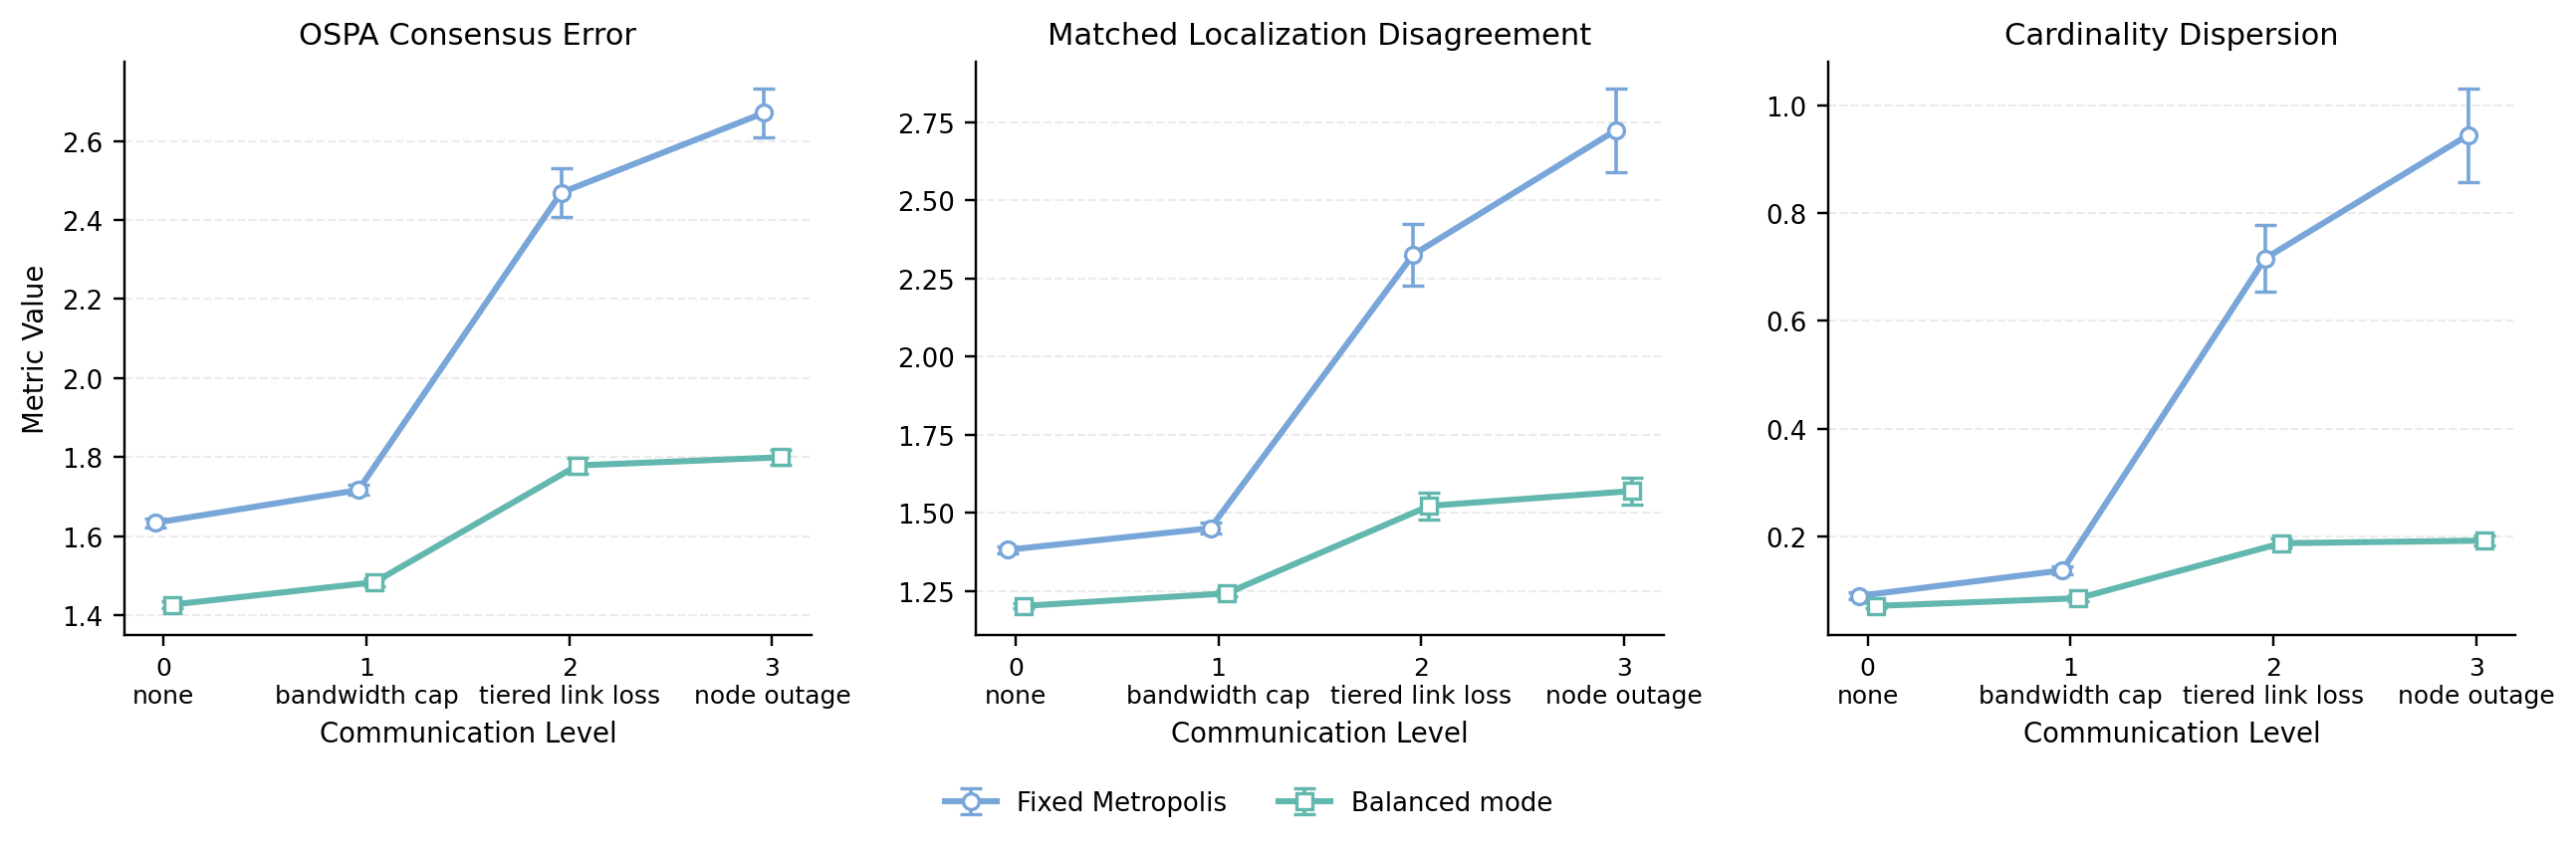

The file beside this chart, header and first rows:
metric_group, metric, level, level_label, method, mean, std, ci_low, ci_high, n
network, OSPA consensus error, 0, none, Fixed Metropolis, 1.634, 0.04016, 1.623, 1.645, 50
network, OSPA consensus error, 0, none, Balanced mode, 1.427, 0.03544, 1.417, 1.437, 50
network, OSPA consensus error, 1, bandwidth cap, Fixed Metropolis, 1.717, 0.04578, 1.704, 1.73, 50
network, OSPA consensus error, 1, bandwidth cap, Balanced mode, 1.484, 0.03394, 1.474, 1.493, 50
network, OSPA consensus error, 2, tiered link loss, Fixed Metropolis, 2.469, 0.22, 2.408, 2.53, 50
network, OSPA consensus error, 2, tiered link loss, Balanced mode, 1.779, 0.07286, 1.759, 1.799, 50
network, OSPA consensus error, 3, node outage, Fixed Metropolis, 2.671, 0.2258, 2.608, 2.733, 50
network, OSPA consensus error, 3, node outage, Balanced mode, 1.8, 0.06459, 1.782, 1.818, 50
network, Matched localization disagreement, 0, none, Fixed Metropolis, 1.381, 0.04096, 1.37, 1.393, 50
network, Matched localization disagreement, 0, none, Balanced mode, 1.202, 0.03044, 1.193, 1.21, 50
network, Matched localization disagreement, 1, bandwidth cap, Fixed Metropolis, 1.451, 0.06211, 1.433, 1.468, 50
network, Matched localization disagreement, 1, bandwidth cap, Balanced mode, 1.242, 0.03396, 1.233, 1.251, 50
network, Matched localization disagreement, 2, tiered link loss, Fixed Metropolis, 2.326, 0.3531, 2.228, 2.424, 50
network, Matched localization disagreement, 2, tiered link loss, Balanced mode, 1.522, 0.1571, 1.479, 1.566, 50
network, Matched localization disagreement, 3, node outage, Fixed Metropolis, 2.725, 0.4865, 2.59, 2.859, 50
network, Matched localization disagreement, 3, node outage, Balanced mode, 1.57, 0.1525, 1.527, 1.612, 50
network, Cardinality dispersion, 0, none, Fixed Metropolis, 0.09012, 0.02098, 0.08431, 0.09594, 50
network, Cardinality dispersion, 0, none, Balanced mode, 0.0713, 0.01749, 0.06645, 0.07615, 50
network, Cardinality dispersion, 1, bandwidth cap, Fixed Metropolis, 0.1373, 0.02845, 0.1295, 0.1452, 50
network, Cardinality dispersion, 1, bandwidth cap, Balanced mode, 0.0857, 0.01926, 0.08036, 0.09104, 50
network, Cardinality dispersion, 2, tiered link loss, Fixed Metropolis, 0.716, 0.2238, 0.654, 0.7781, 50
network, Cardinality dispersion, 2, tiered link loss, Balanced mode, 0.1877, 0.03119, 0.179, 0.1963, 50
network, Cardinality dispersion, 3, node outage, Fixed Metropolis, 0.9448, 0.3147, 0.8576, 1.032, 50
network, Cardinality dispersion, 3, node outage, Balanced mode, 0.1925, 0.03253, 0.1835, 0.2015, 50
